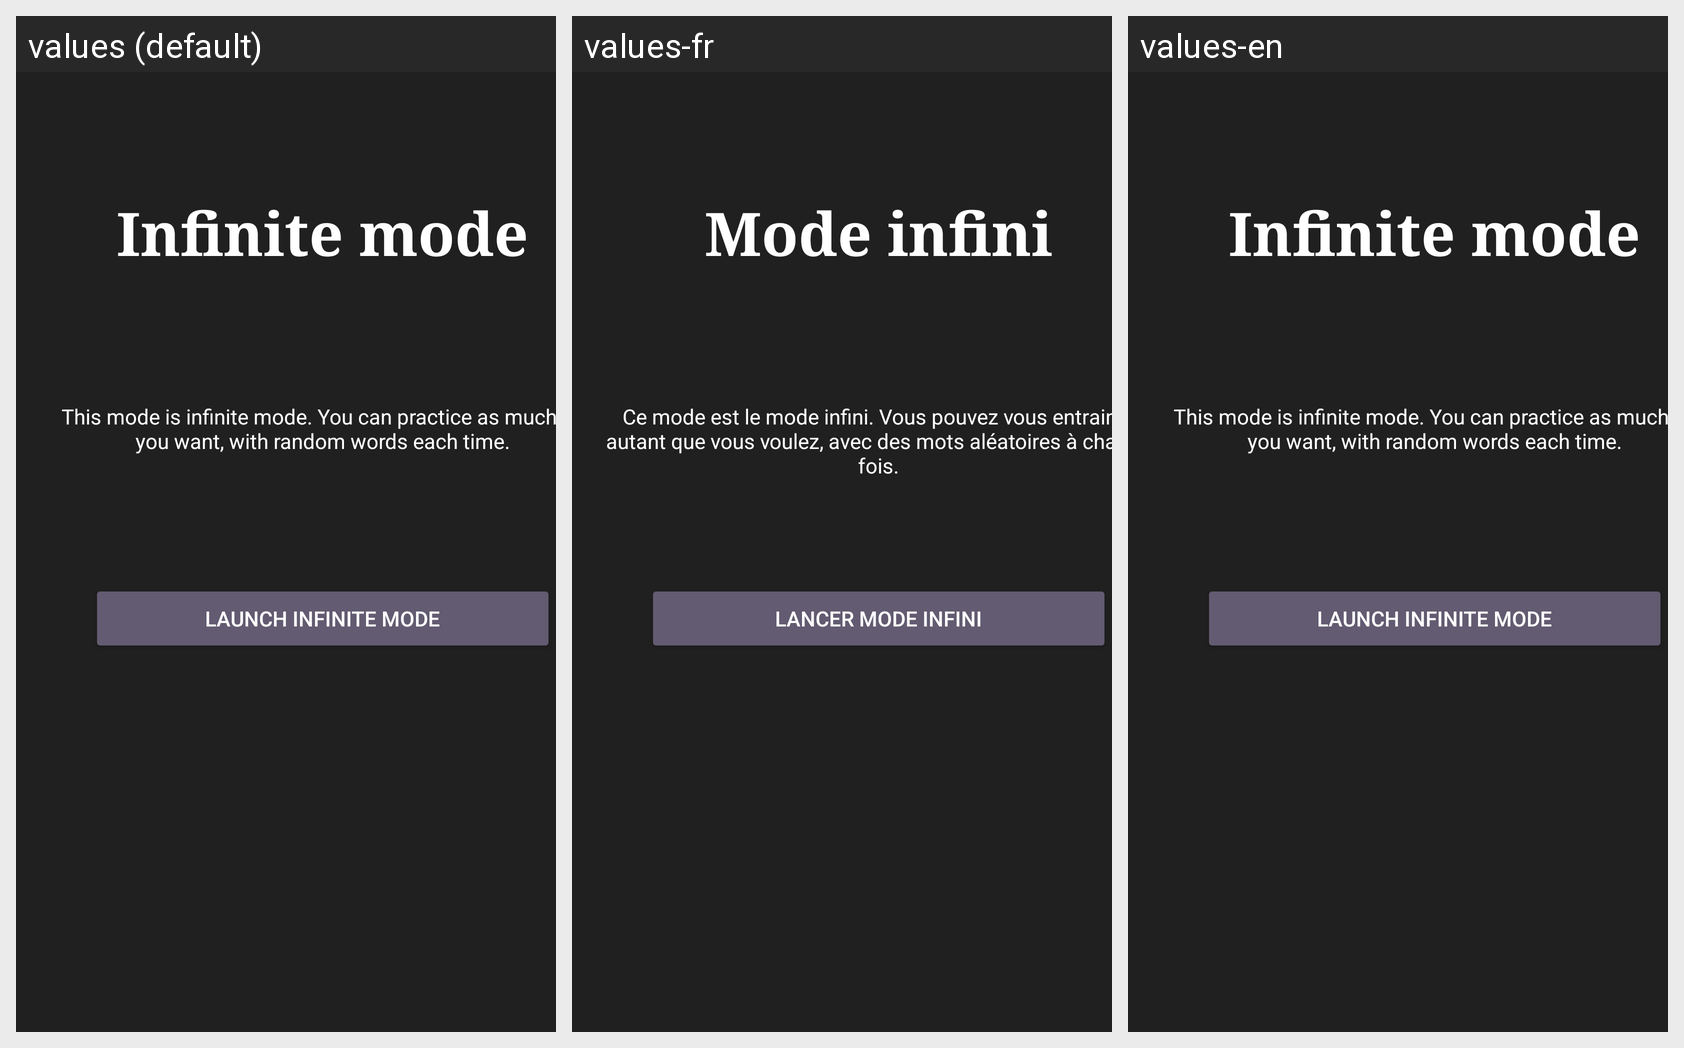

The Android screen below is rendered under several locales of the same app. Produce the string resources it draws, with the default and per-locale values.
Android screen res/layout/fragment_infinite_mode.xml rendered under 3 locales, left to right: values (default), values-fr, values-en. Device: Nexus 5 (rendered at 1080×1920; each locale shown at half size, 540×960, under a caption strip naming it); theme Theme.Verbum.
Strings drawn on this screen, with the default value and each locale's value (text and hints the layout hard-codes appear in the picture but are not listed):

title_choice_mode
  values: Infinite mode
  values-fr: Mode infini
  values-en: Infinite mode

resume_infinite_mode
  values: This mode is infinite mode. You can practice as much as you want, with random words each time.
  values-fr: Ce mode est le mode infini. Vous pouvez vous entrainer autant que vous voulez, avec des mots aléatoires à chaque fois.
  values-en: This mode is infinite mode. You can practice as much as you want, with random words each time.

launch_infinity_mode
  values: Launch infinite mode
  values-fr: Lancer mode infini
  values-en: Launch infinite mode
